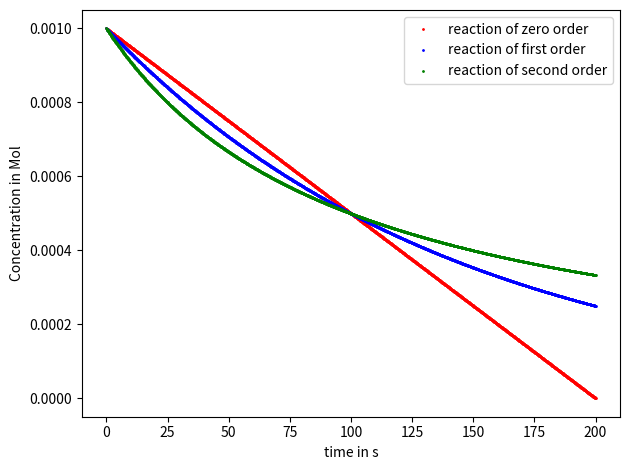

The script that saved this image:
l = [] # an empty list
len(l)

l.append(3.4) # append something to the end of the list
print(l, len(l))

l.clear() # clear list
len(l)

['a', 1]*3 # elements in lists can be repeated

[10,20,30,40,50][0:2] # lists are sliced in the same way as strings

l = [True, 'dude']
print(l)
l[0] = 200 # lists are "mutable" and we can change an element to another type at will
print(l)
l[0], l[1] = l[1], l[0] # we can also swap elements
print(l)

l = [100,35,1,-20] # a list of integers
l.sort() # numerically sort the list
l

mylist = [2, 1.5, 'dude', True, 'a'] # int, float, str, bool, str
mylist

mylist[1] # index 1 points to the *second* element; counting always starts from ZERO 

len(mylist) # number of elements

for i in mylist: # loop over every item in list
    print(i, type(i))

listen1=[i for i in mylist] # no condition, no expression, original list is returned

listen2=[]
for entry in mylist:
    listen2.append(entry)

# verify
listen1==listen2

listen1=[i.upper() for i in mylist if type(i)==str] # take only strings and make them upper case
# is the same as:

listen2=[]
for i in mylist:
    if type(i)==str:
        expression=i.upper()
        listen2.append(expression)

# verify
listen1==listen2

[i+1 for i in mylist if isinstance(i, (int, float))] # add 1 to all numbers

a, b = [2,3]
print(a)
print(b)

# preparation----------
import numpy as np

C=[[1e-3],[1e-3],[1e-3]] # list that contains two lists with 1 as first entry
t=[0]       # list that contains t=0 
dt=0.1      # time step
k=[5e-6 , np.log(2)/100 , 10]     # rates for zero, first and second order

# --- Loop ----------
for a in [0,1,2]:         #outer loop
    for i in range(2000): # inner loop here we use a simplified loop that goes through 0,1,2, ... 999 in total 1000 steps
        if a==0:t.append(t[-1]+dt)
        new_concentration=C[a][-1]- C[a][-1]**a * dt * k[a]
        C[a].append(np.max([0,new_concentration]))


#  ---- plot the results --- 
import matplotlib.pyplot as plt    # we need an additional package to plot
fig,ax=plt.subplots() # create empty plot

                                                           #define new color for each plot
ax.plot(t,C[0],'ro',ms=1,label='reaction of zero order')     #
ax.plot(t,C[1],'bo',ms=1,label='reaction of first order')
ax.plot(t,C[2],'go',ms=1,label='reaction of second order')
#
ax.set_xlabel('time in s')
ax.set_ylabel('Concentration in Mol')
ax.legend()
fig.tight_layout()

